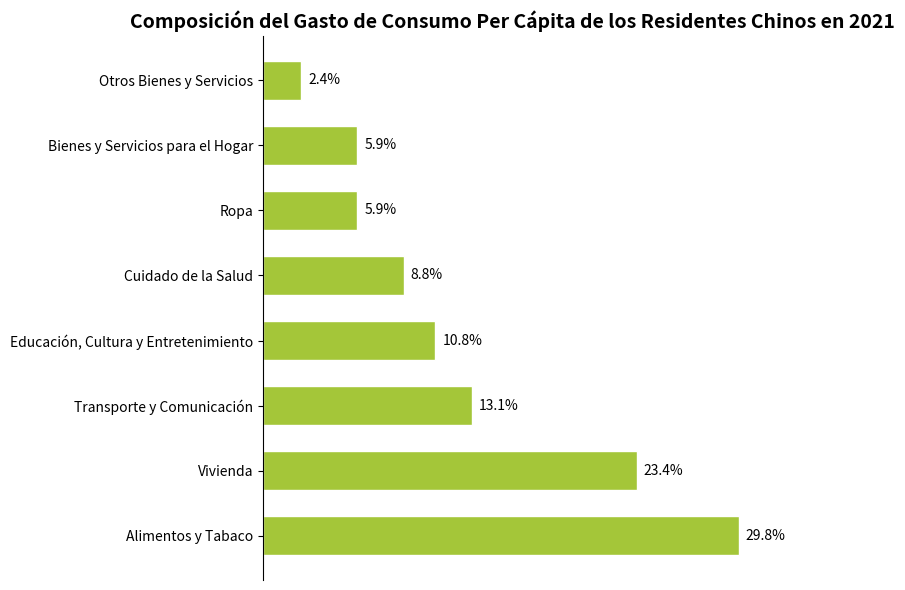

Here is the Python script that generated this plot:
import matplotlib.pyplot as plt
import numpy as np

# Categorías de gastos de consumo
categorias = [
    "Alimentos y Tabaco", "Vivienda", "Transporte y Comunicación", "Educación, Cultura y Entretenimiento", 
    "Cuidado de la Salud", "Ropa", "Bienes y Servicios para el Hogar", "Otros Bienes y Servicios"
]
# Datos de proporción correspondientes (%)
datos = [29.8, 23.4, 13.1, 10.8, 8.8, 5.9, 5.9, 2.4]
# Configuración de color, similar al color verde de la imagen original
color = "#A4C639"

# Crear una figura y un subgráfico
fig, ax = plt.subplots(figsize=(8, 6))

# Dibujar un gráfico de barras horizontales
y = np.arange(len(categorias))
altura_barra = 0.6
barras = ax.barh(y, datos, height=altura_barra, color=color, edgecolor="white")

# Agregar etiquetas de datos
for barra in barras:
    ancho = barra.get_width()
    ax.annotate(f'{ancho}%',
                xy=(ancho, barra.get_y() + barra.get_height() / 2),
                xytext=(5, 0),  # Ajustar la posición de la etiqueta
                textcoords="offset points",
                ha='left', va='center')

# Establecer las marcas y etiquetas del eje y
ax.set_yticks(y)
ax.set_yticklabels(categorias)
# Ocultar las marcas del eje x
ax.set_xticks([])
# Establecer el título
ax.set_title("Composición del Gasto de Consumo Per Cápita de los Residentes Chinos en 2021", fontsize=14, fontweight="bold")

# Embellir el gráfico, ocultar los bordes superior, derecho e inferior
for espina in ["top", "right", "bottom"]:
    ax.spines[espina].set_visible(False)

plt.tight_layout()  # Ajustar automáticamente el diseño
plt.show()
